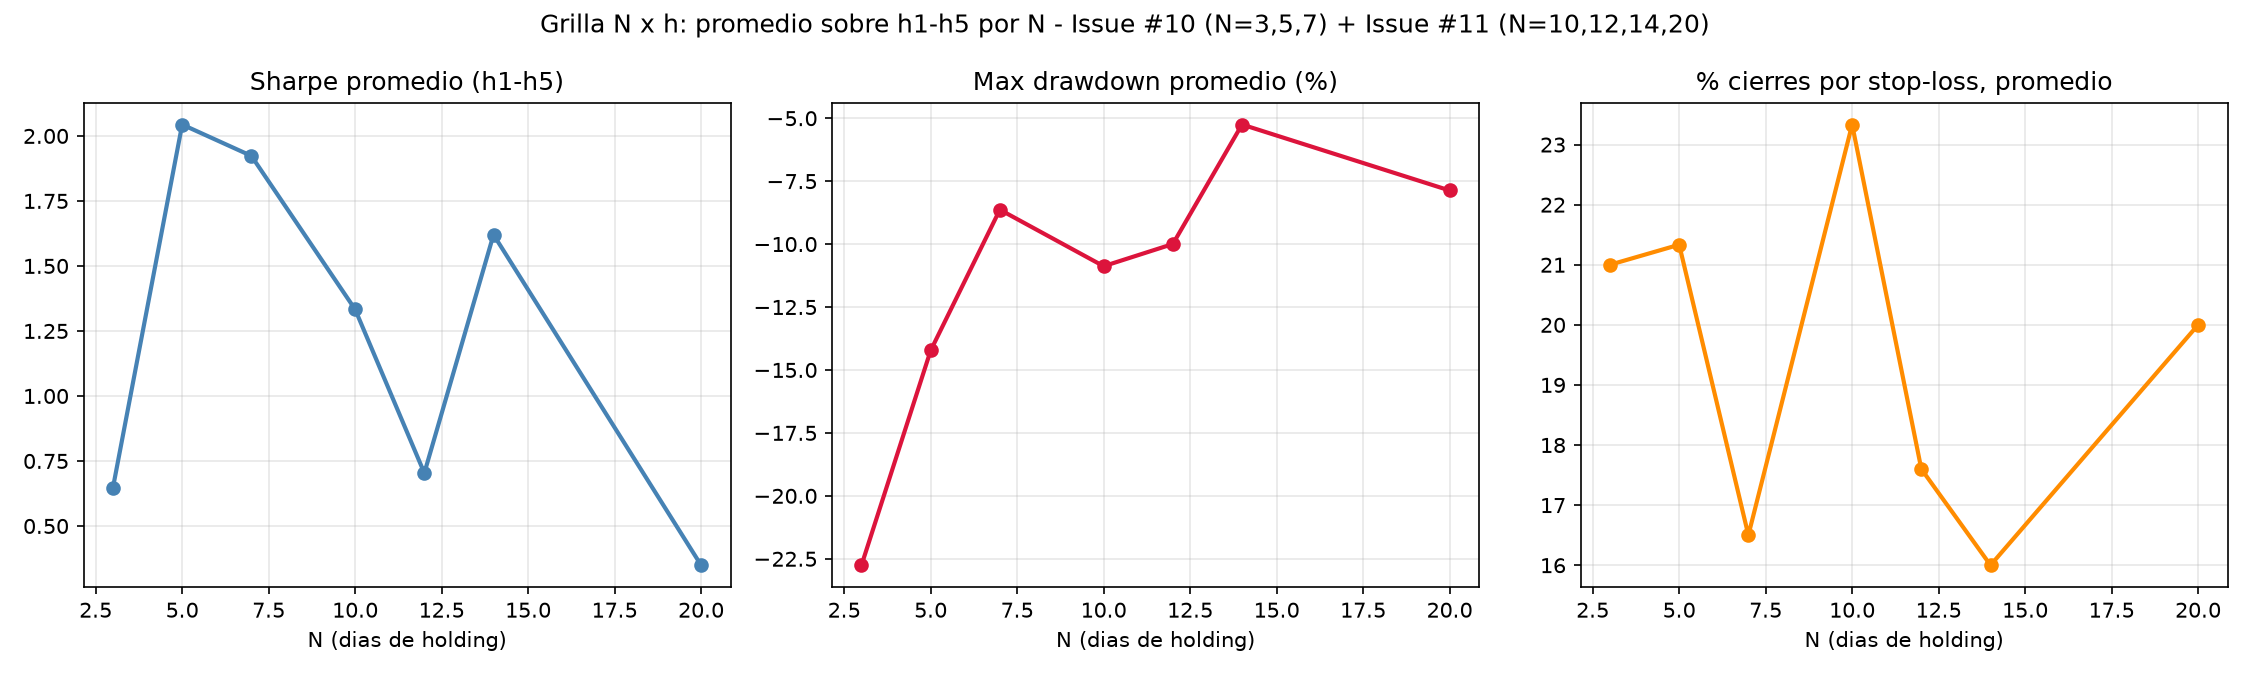

Source data for this figure (header and first rows):
N, sharpe_promedio, drawdown_promedio, stoploss_promedio, n_decisiones
3, 0.6478, -22.75, 21.0, 100
5, 2.044, -14.23, 21.33, 60
7, 1.923, -8.634, 16.5, 40
10, 1.333, -10.88, 23.33, 30
12, 0.7036, -9.998, 17.6, 25
14, 1.62, -5.251, 16.0, 20
20, 0.3492, -7.87, 20.0, 15
